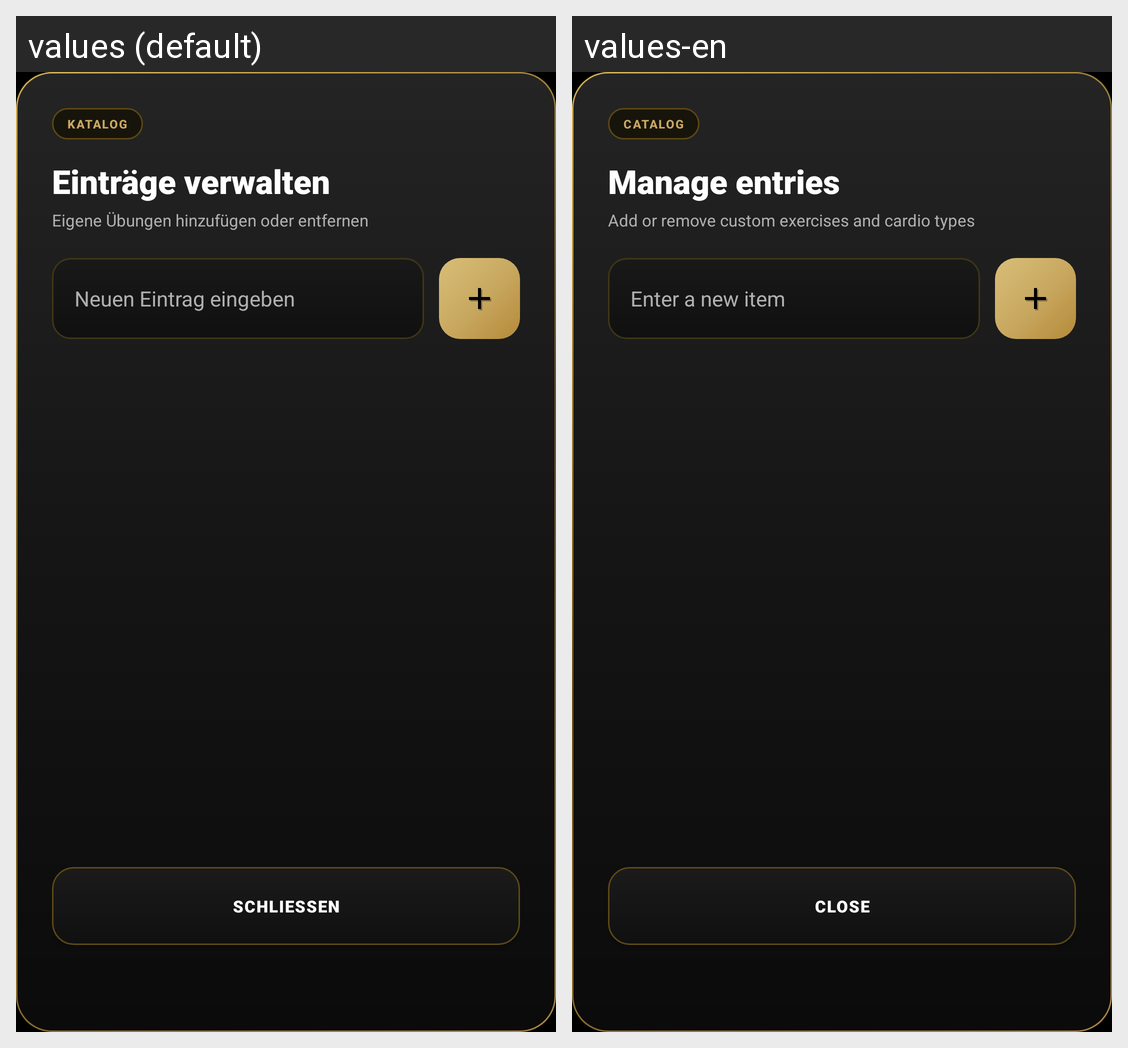

The same Android screen rendered under two of its app's locales, left to right. List the strings drawn on it with the default value and each locale's translation.
Android screen res/layout/dialog_manage_items.xml rendered under 2 locales, left to right: values (default), values-en. Device: Nexus 5 (rendered at 1080×1920; each locale shown at half size, 540×960, under a caption strip naming it); theme Theme.GymApp.
Strings drawn on this screen, with the default value and each locale's value (text and hints the layout hard-codes, and strings that could not be matched under every locale, appear in the picture but are not listed):

dialog_catalog_chip
  values: KATALOG
  values-en: CATALOG

dialog_manage_title
  values: Einträge verwalten
  values-en: Manage entries

dialog_manage_subtitle
  values: Eigene Übungen hinzufügen oder entfernen
  values-en: Add or remove custom exercises and cardio types

dialog_new_entry_hint
  values: Neuen Eintrag eingeben
  values-en: Enter a new item

close
  values: SCHLIESSEN
  values-en: CLOSE
